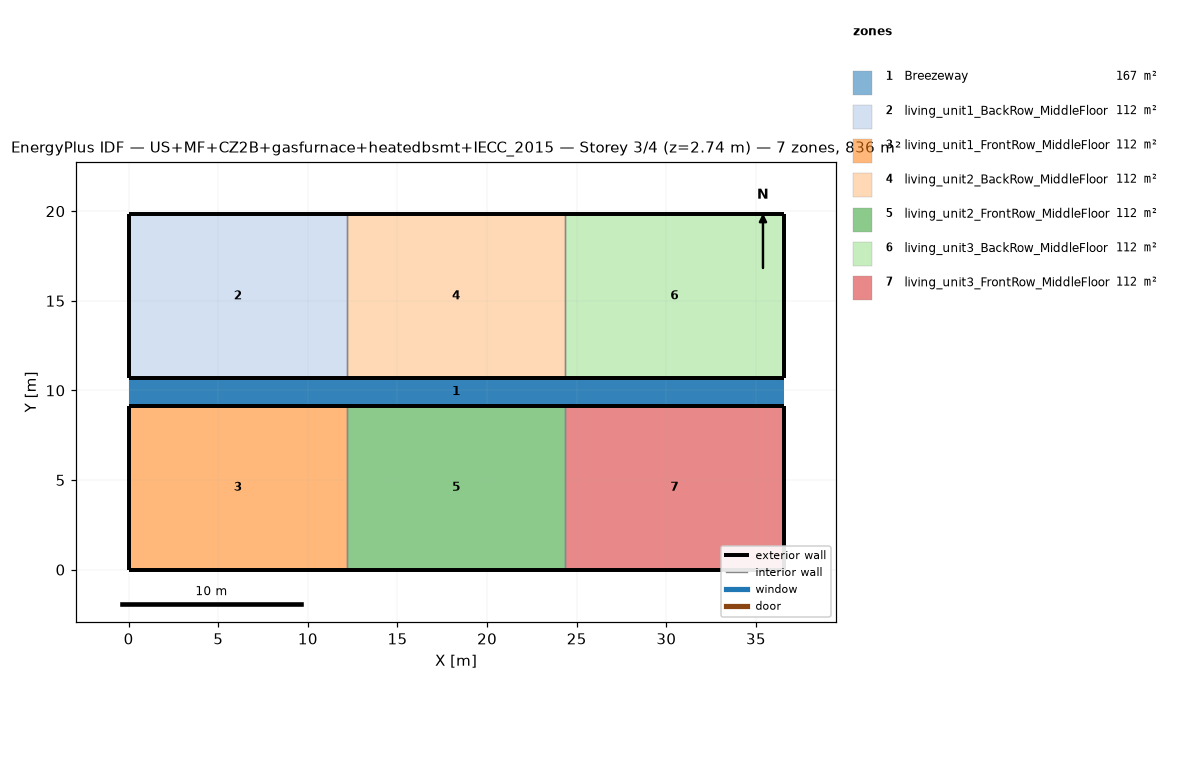
=== STOREY PLAN SPEC (per zone: floor XY polygon, exterior-wall plan segments, windows/doors) ===
zone 1: Breezeway  (167.0 m²)
  floor: (36.54, 9.16) (0.00, 9.16) (0.00, 10.68) (36.54, 10.68)
  floor: (36.54, 9.16) (0.00, 9.16) (0.00, 10.68) (36.54, 10.68)
  floor: (36.54, 9.16) (0.00, 9.16) (0.00, 10.68) (36.54, 10.68)
zone 2: living_unit1_BackRow_MiddleFloor  (111.5 m²)
  floor: (12.18, 10.68) (0.00, 10.68) (0.00, 19.84) (12.18, 19.84)
  exterior wall: (0.00, 10.68) – (12.18, 10.68)  [12.2 m]
  exterior wall: (12.18, 19.84) – (0.00, 19.84)  [12.2 m]
  exterior wall: (0.00, 19.84) – (0.00, 10.68)  [9.2 m]
  interior walls: 1
zone 3: living_unit1_FrontRow_MiddleFloor  (111.5 m²)
  floor: (12.18, 0.00) (0.00, 0.00) (0.00, 9.16) (12.18, 9.16)
  exterior wall: (0.00, 0.00) – (12.18, 0.00)  [12.2 m]
  exterior wall: (12.18, 9.16) – (0.00, 9.16)  [12.2 m]
  exterior wall: (0.00, 9.16) – (0.00, 0.00)  [9.2 m]
  interior walls: 1
zone 4: living_unit2_BackRow_MiddleFloor  (111.5 m²)
  floor: (24.36, 10.68) (12.18, 10.68) (12.18, 19.84) (24.36, 19.84)
  exterior wall: (12.18, 10.68) – (24.36, 10.68)  [12.2 m]
  exterior wall: (24.36, 19.84) – (12.18, 19.84)  [12.2 m]
  interior walls: 2
zone 5: living_unit2_FrontRow_MiddleFloor  (111.5 m²)
  floor: (24.36, 0.00) (12.18, 0.00) (12.18, 9.16) (24.36, 9.16)
  exterior wall: (12.18, 0.00) – (24.36, 0.00)  [12.2 m]
  exterior wall: (24.36, 9.16) – (12.18, 9.16)  [12.2 m]
  interior walls: 2
zone 6: living_unit3_BackRow_MiddleFloor  (111.5 m²)
  floor: (36.54, 10.68) (24.36, 10.68) (24.36, 19.84) (36.54, 19.84)
  exterior wall: (24.36, 10.68) – (36.54, 10.68)  [12.2 m]
  exterior wall: (36.54, 10.68) – (36.54, 19.84)  [9.2 m]
  exterior wall: (36.54, 19.84) – (24.36, 19.84)  [12.2 m]
  interior walls: 1
zone 7: living_unit3_FrontRow_MiddleFloor  (111.5 m²)
  floor: (36.54, 0.00) (24.36, 0.00) (24.36, 9.16) (36.54, 9.16)
  exterior wall: (24.36, 0.00) – (36.54, 0.00)  [12.2 m]
  exterior wall: (36.54, 0.00) – (36.54, 9.16)  [9.2 m]
  exterior wall: (36.54, 9.16) – (24.36, 9.16)  [12.2 m]
  interior walls: 1

=== DERIVED (storey summary) ===
Building: US+MF+CZ2B+gasfurnace+heatedbsmt+IECC_2015
Storey: 3 of 4  (floor level z = 2.74 m)
Storey gross floor area: 836.2 m²
Zones on this storey: 7
  - Breezeway: floor 167.0 m²
  - living_unit1_BackRow_MiddleFloor: floor 111.5 m²; exterior wall 33.5 m (86.9 m²); WWR 0.0%
  - living_unit1_FrontRow_MiddleFloor: floor 111.5 m²; exterior wall 33.5 m (86.9 m²); WWR 0.0%
  - living_unit2_BackRow_MiddleFloor: floor 111.5 m²; exterior wall 24.4 m (63.1 m²); WWR 0.0%
  - living_unit2_FrontRow_MiddleFloor: floor 111.5 m²; exterior wall 24.4 m (63.1 m²); WWR 0.0%
  - living_unit3_BackRow_MiddleFloor: floor 111.5 m²; exterior wall 33.5 m (86.9 m²); WWR 0.0%
  - living_unit3_FrontRow_MiddleFloor: floor 111.5 m²; exterior wall 33.5 m (86.9 m²); WWR 0.0%
Zone adjacency (shared interzone walls):
  - living_unit1_BackRow_MiddleFloor ↔ living_unit2_BackRow_MiddleFloor
  - living_unit1_FrontRow_MiddleFloor ↔ living_unit2_FrontRow_MiddleFloor
  - living_unit2_BackRow_MiddleFloor ↔ living_unit3_BackRow_MiddleFloor
  - living_unit2_FrontRow_MiddleFloor ↔ living_unit3_FrontRow_MiddleFloor